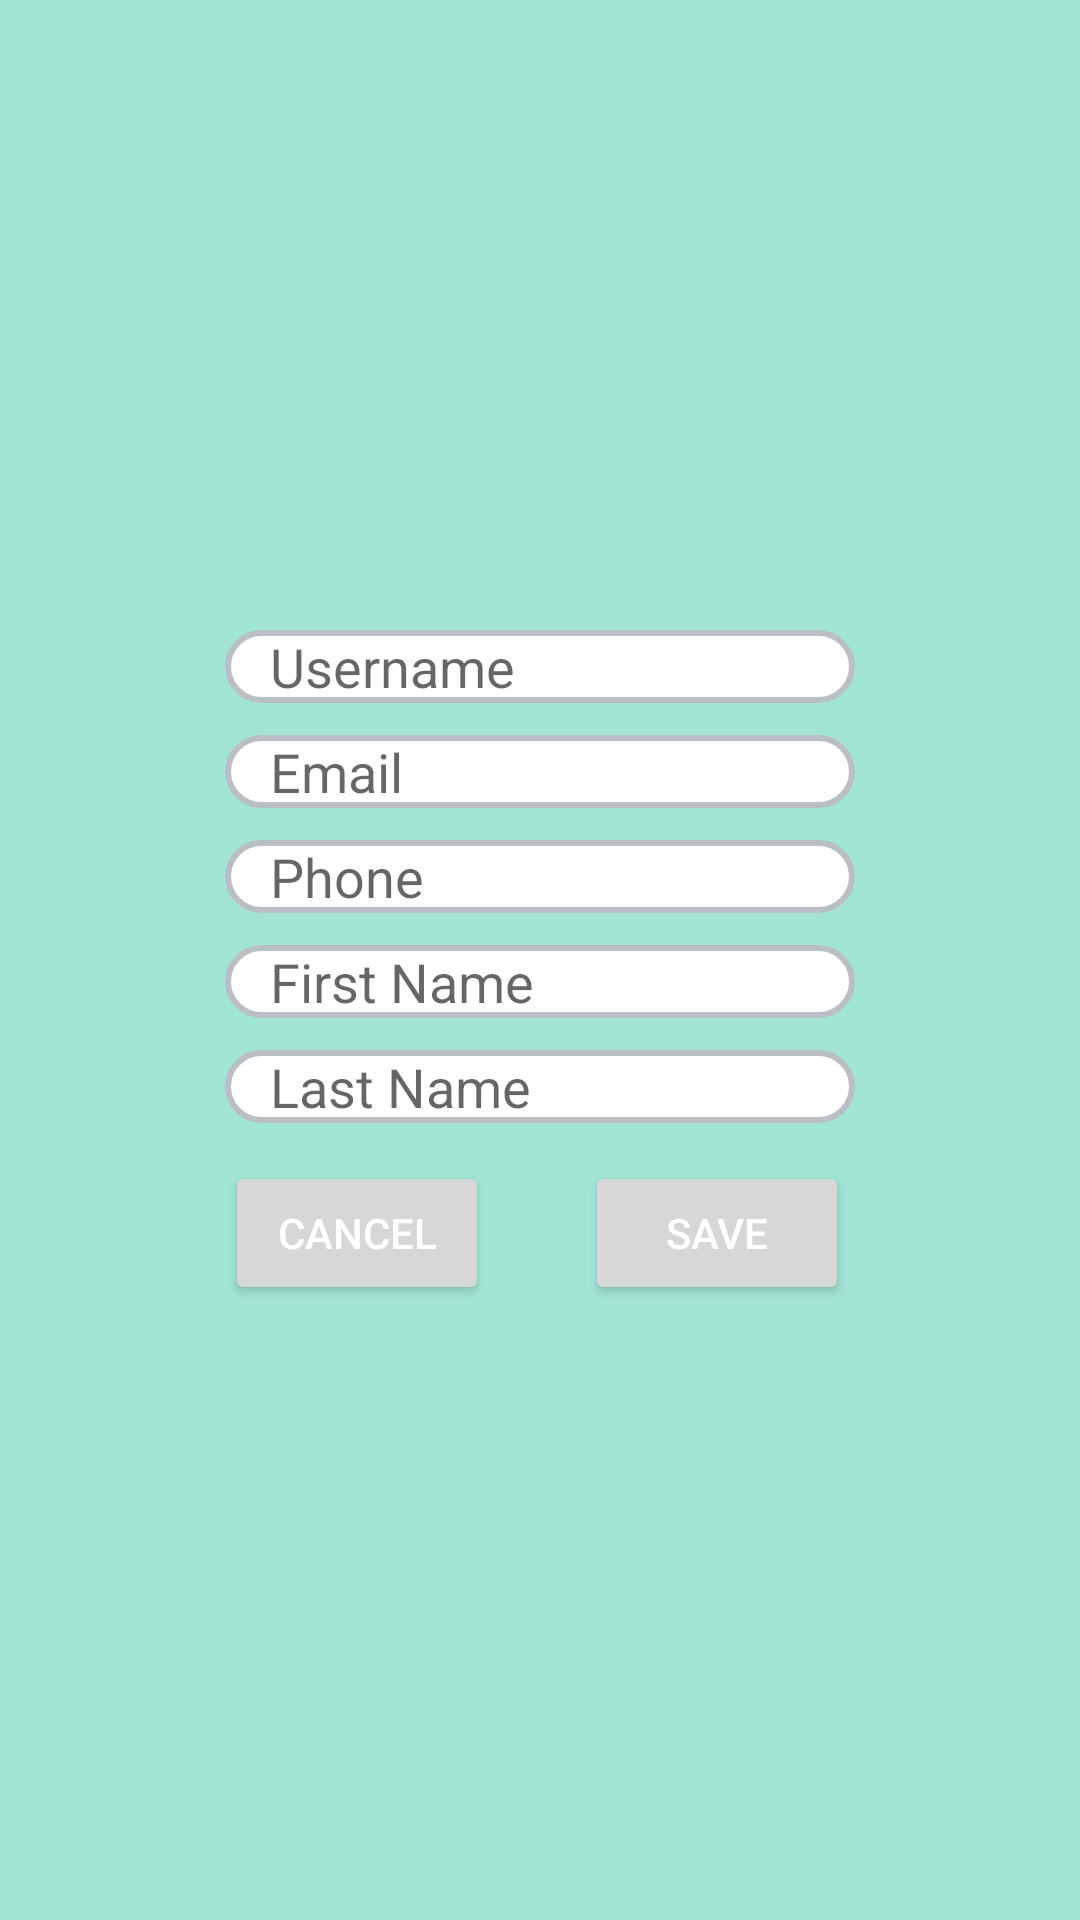

Write the Android layout XML for this screen, with the resource values it uses.
<!-- AndroidManifest.xml: application theme LightMode -->
<!-- res/layout/dialog_update_info.xml -->
<?xml version="1.0" encoding="utf-8"?>
<RelativeLayout xmlns:android="http://schemas.android.com/apk/res/android"
    android:layout_width="match_parent"
    android:layout_height="match_parent"
    android:background="@color/g_guard_theme">

    <RelativeLayout
        android:layout_width="250dp"
        android:layout_height="250dp"
        android:layout_centerInParent="true">

        <EditText
            android:id="@+id/updateUsername"
            android:layout_width="wrap_content"
            android:layout_height="wrap_content"
            android:layout_marginStart="20dp"
            android:layout_marginTop="15dp"
            android:layout_marginEnd="20dp"
            android:ems="16"
            android:hint="@string/username"
            android:maxLength="20"
            android:background="@drawable/input_styles"
            android:paddingHorizontal="15dp"/>

        <EditText
            android:id="@+id/updateEmail"
            android:layout_width="wrap_content"
            android:layout_height="wrap_content"
            android:layout_marginStart="20dp"
            android:layout_marginTop="50dp"
            android:layout_marginEnd="20dp"
            android:ems="16"
            android:hint="@string/email"
            android:maxLength="50"
            android:background="@drawable/input_styles"
            android:paddingHorizontal="15dp"/>

        <EditText
            android:id="@+id/updatePhone"
            android:layout_width="wrap_content"
            android:layout_height="wrap_content"
            android:layout_marginStart="20dp"
            android:layout_marginTop="85dp"
            android:layout_marginEnd="20dp"
            android:ems="16"
            android:hint="@string/phone"
            android:maxLength="20"
            android:background="@drawable/input_styles"
            android:paddingHorizontal="15dp"/>

        <EditText
            android:id="@+id/updateFirstName"
            android:layout_width="wrap_content"
            android:layout_height="wrap_content"
            android:layout_marginStart="20dp"
            android:layout_marginTop="120dp"
            android:layout_marginEnd="20dp"
            android:ems="16"
            android:hint="@string/first_name"
            android:maxLength="20"
            android:background="@drawable/input_styles"
            android:paddingHorizontal="15dp"/>

        <EditText
            android:id="@+id/updateLastName"
            android:layout_width="wrap_content"
            android:layout_height="wrap_content"
            android:layout_marginStart="20dp"
            android:layout_marginTop="155dp"
            android:layout_marginEnd="20dp"
            android:ems="16"
            android:hint="@string/last_name"
            android:maxLength="20"
            android:background="@drawable/input_styles"
            android:paddingHorizontal="15dp"/>

        <android.widget.Button
            android:id="@+id/save_add_device_button"
            android:layout_width="wrap_content"
            android:layout_height="wrap_content"
            android:layout_alignParentStart="true"
            android:layout_alignParentBottom="true"
            android:layout_marginStart="140dp"
            style="@style/NewButton"
            android:text="@string/save"
            android:textColor="@color/white"
            android:textSize="14sp"
            android:layout_marginVertical="10dp"/>

        <android.widget.Button
            android:id="@+id/cancel_add_device_button"
            style="@style/NewButton"
            android:layout_width="wrap_content"
            android:layout_height="wrap_content"
            android:layout_alignParentStart="true"
            android:layout_alignParentBottom="true"
            android:layout_marginStart="20dp"
            android:text="@string/cancel"
            android:textColor="@color/white"
            android:textSize="14sp"
            android:layout_marginVertical="10dp"/>

    </RelativeLayout>

</RelativeLayout>
<!-- resources referenced by this layout -->
<resources>
  <color name="g_guard_theme">#A3E5D4</color>
  <color name="white">#FFFFFFFF</color>
  <!-- drawable input_styles (drawable) -->
  <?xml version="1.0" encoding="utf-8"?>
  <selector xmlns:android="http://schemas.android.com/apk/res/android">
      
      <item
          android:state_focused="false">
          <shape>
              <solid android:color="#FFF"/>
              <corners
                  android:radius="18dp"/>
              <stroke
                  android:width="2dp"
                  android:color="@color/input_border"/>
          </shape>
      </item>
  
      
      <item
          android:drawable="@drawable/selected_input_styles"
          android:state_focused="true"/>
  </selector>
  <string name="cancel">CANCEL</string>
  <string name="email">Email</string>
  <string name="first_name"> First Name</string>
  <string name="last_name"> Last Name</string>
  <string name="phone"> Phone</string>
  <string name="save">SAVE</string>
  <string name="username">Username</string>
  <style name="LightMode" parent="Theme.MaterialComponents.DayNight.DarkActionBar">
          
          <item name="colorPrimary">@color/g_guard_theme</item>
          <item name="colorPrimaryVariant">@color/g_guard_banner</item>
          <item name="colorOnPrimary">@color/g_guard_font</item>
          
          <item name="colorSecondary">@color/g_guard_theme</item>
          <item name="colorSecondaryVariant">@color/blue</item>
          <item name="colorOnSecondary">@color/black</item>
          <item name="colorAccent">@color/g_guard_font</item>
          <item name="colorOnBackground">@color/g_guard_font</item>
          
          <item name="android:statusBarColor" tools:targetApi="l">?attr/colorPrimaryVariant</item>
          
          <item name="windowNoTitle">true</item>
          <item name="windowActionBar">false</item>
      </style>
  <color name="input_border">#BABFC4</color>
  <!-- drawable selected_input_styles (drawable) -->
  <?xml version="1.0" encoding="utf-8"?>
  <layer-list xmlns:android="http://schemas.android.com/apk/res/android">
      <item>
          <shape>
              <solid
                  android:color="#D3E5F2"/>
              <corners
                  android:radius="18dp"/>
          </shape>
      </item>
      
      <item>
          <shape>
              <solid
                  android:color="@color/white"/>
              <corners
                  android:radius="18dp"/>
              <stroke
                  android:width="2dp"
                  android:color="#61ADE8"/>
          </shape>
      </item>
  </layer-list>
  <color name="g_guard_banner">#47CAA8</color>
  <color name="g_guard_font">#03468F</color>
  <color name="blue">#0000FF</color>
  <color name="black">#FF000000</color>
</resources>
